2-way image classification set "RBC_database" from GitHub (MontpellierRessourcesImagerie/mri-workshop-machine-learning); label vocabulary: bad red blood cell, good red blood cell.

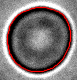
Label: good red blood cell

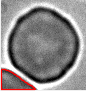
Label: bad red blood cell

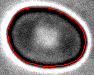
Label: good red blood cell

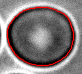
Label: bad red blood cell

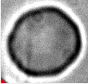
Label: bad red blood cell

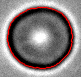
Label: good red blood cell
